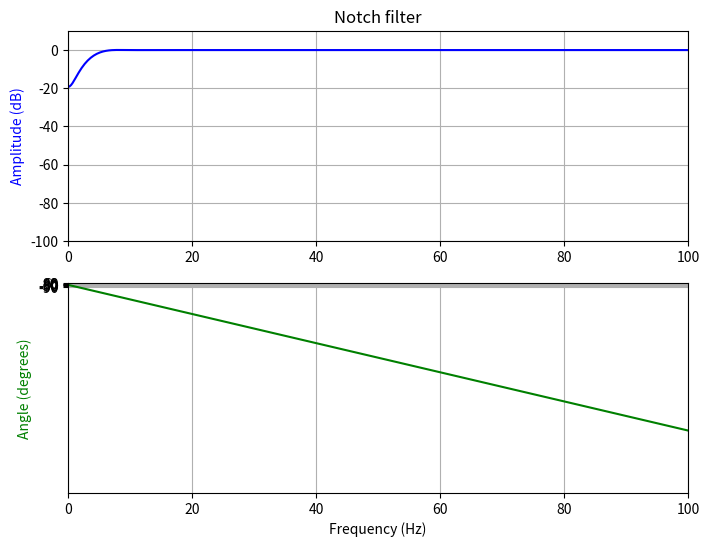

This chart was generated by the following Python code:
from scipy import signal
from scipy.signal import kaiserord, firwin
import numpy as np
import matplotlib.pyplot as plt

#window = 75
fs = 250.0
#f0 = 50.0
#Q = 50
#w0 = f0/(fs/2)
#b, a = signal.iirnotch(w0, Q)

nyq_rate = fs / 2.0
N = 99
ripple_db = signal.kaiser_atten(N, 1)
beta = signal.kaiser_beta(ripple_db)

# The cutoff frequency of the filter.
cutoff_hz = 3.0

# Use firwin with a Kaiser window to create a lowpass FIR filter.
a = firwin(N, cutoff_hz/nyq_rate, pass_zero=False, window = 'hann')
#a = -a
#a[n/2] = a[n/2] + 1
#N  = 30    # Filter order
#fk = 30
#Wn = fk/(fs/2) # Cutoff frequency
#b, a = signal.butter(N, Wn, output='ba')

#order = 2
#hc = 40.0/(fs/2)
#lc = 2.0/(fs/2)
#b, a = signal.butter(order, [lc, hc], btype='band', output='ba', analog=False)
#print(b)
#print(a)



w, h = signal.freqz(a)
 # Generate frequency axis
freq = w*fs/(2*np.pi)
 # Plot
fig, ax = plt.subplots(2, 1, figsize=(8, 6))
ax[0].plot(freq, 20*np.log10(abs(h)), color='blue')
ax[0].set_title("Notch filter")
ax[0].set_ylabel("Amplitude (dB)", color='blue')
ax[0].set_xlim([0, 100])
ax[0].set_ylim([-100, 10])
ax[0].grid()
ax[1].plot(freq, np.unwrap(np.angle(h))*180/np.pi, color='green')
ax[1].set_ylabel("Angle (degrees)", color='green')
ax[1].set_xlabel("Frequency (Hz)")
ax[1].set_xlim([0, 100])
ax[1].set_yticks([-90, -60, -30, 0, 30, 60, 90])
ax[1].set_ylim([-10080, 90])
ax[1].grid()
plt.show()
